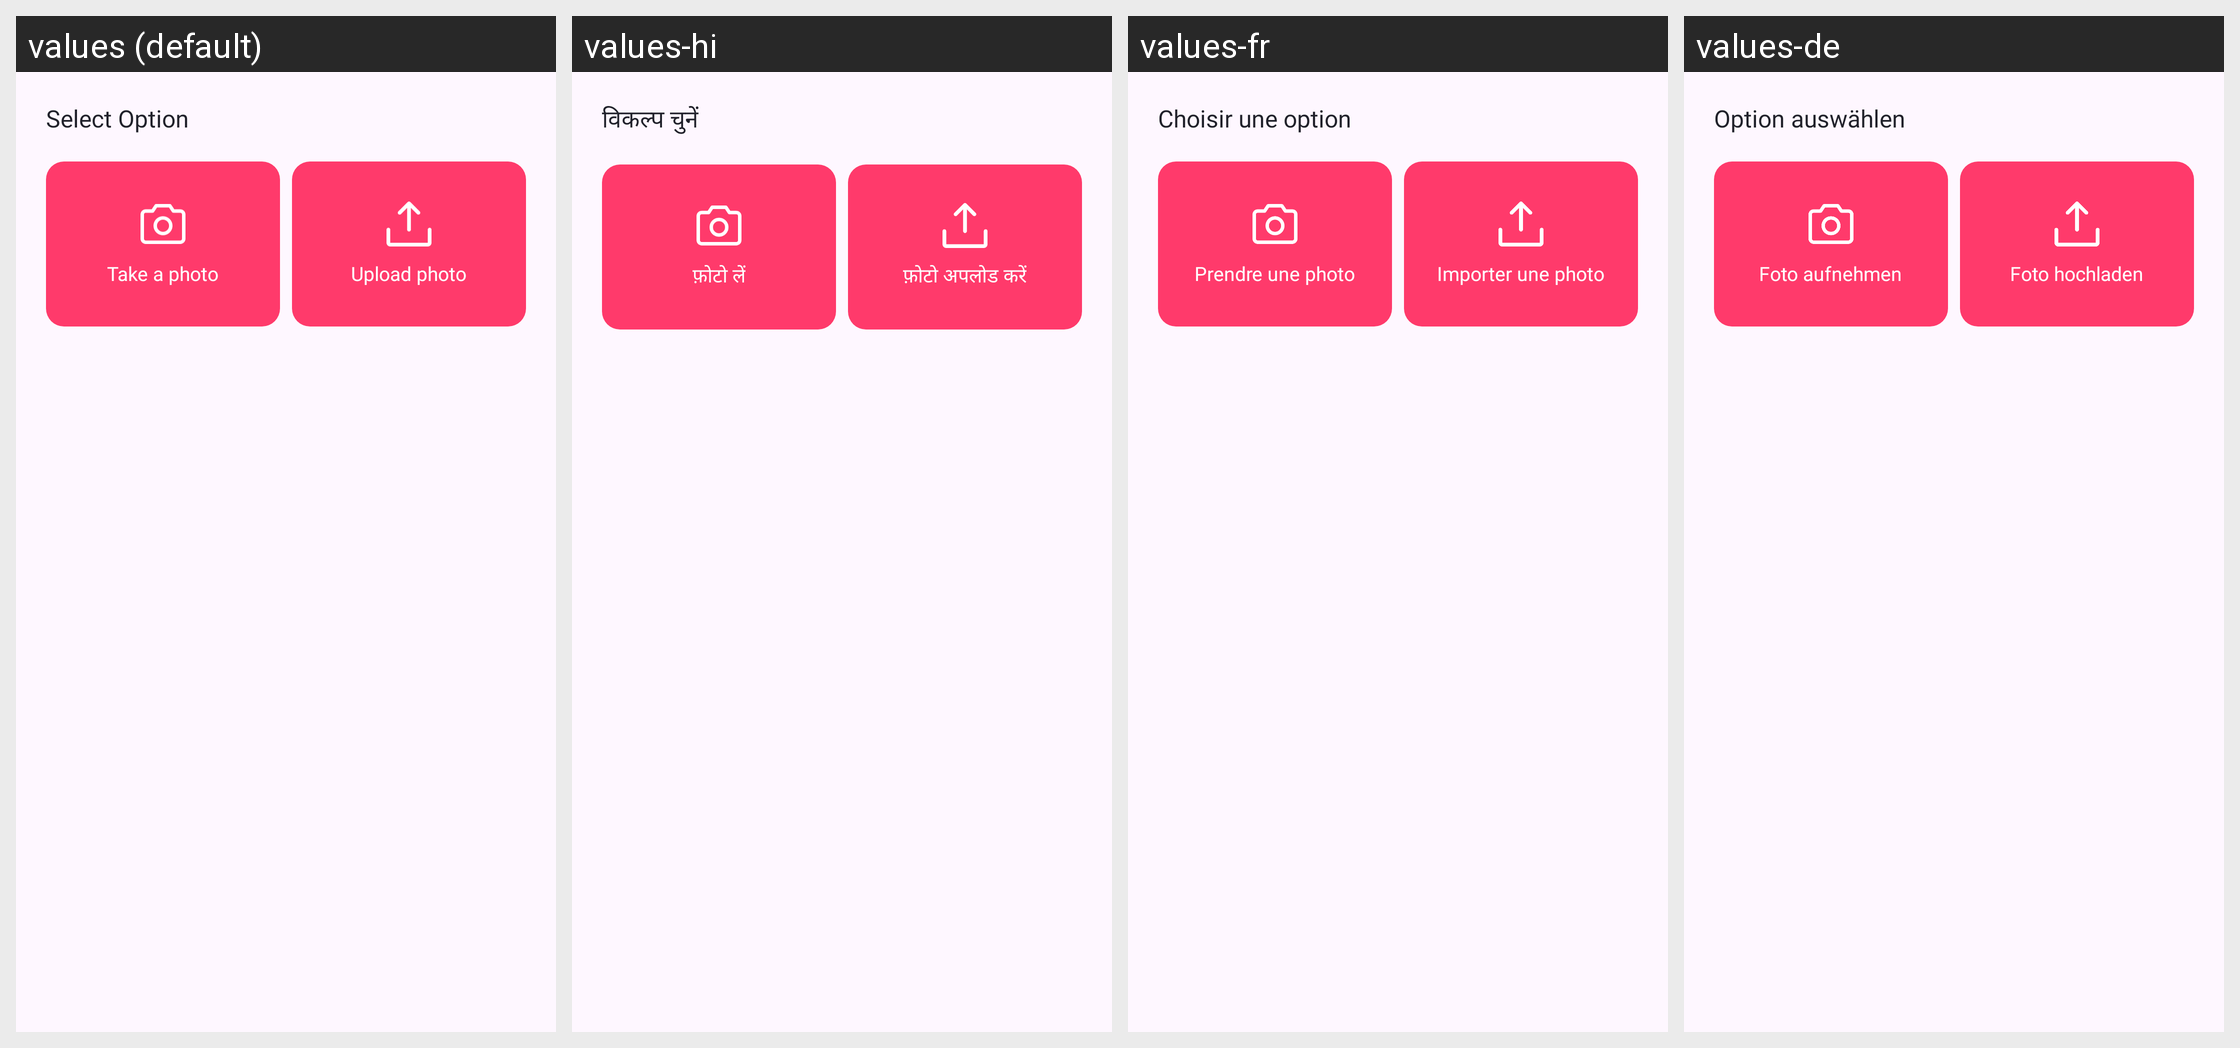

Strings drawn on this Android screen and how each of the app's shown locales translates them:
Android screen res/layout/dialog_photo_source.xml rendered under 4 locales, left to right: values (default), values-hi, values-fr, values-de. Device: Nexus 5 (rendered at 1080×1920; each locale shown at half size, 540×960, under a caption strip naming it); theme Theme.LoveCounter.
Other locales in the repository, not shown: values-es, values-pt.
Strings drawn on this screen, with the default value and each locale's value (text and hints the layout hard-codes, and strings that could not be matched under every locale, appear in the picture but are not listed):

select_option
  values: Select Option
  values-hi: विकल्प चुनें
  values-fr: Choisir une option
  values-de: Option auswählen

take_photo_accessibility
  values: Take a photo
  values-hi: फ़ोटो लें
  values-fr: Prendre une photo
  values-de: Foto aufnehmen

take_photo
  values: Take a photo
  values-hi: फ़ोटो लें
  values-fr: Prendre une photo
  values-de: Foto aufnehmen

upload_photo_accessibility
  values: Upload photo
  values-hi: फ़ोटो अपलोड करें
  values-fr: Importer une photo
  values-de: Foto hochladen

upload_photo
  values: Upload photo
  values-hi: फ़ोटो अपलोड करें
  values-fr: Importer une photo
  values-de: Foto hochladen
